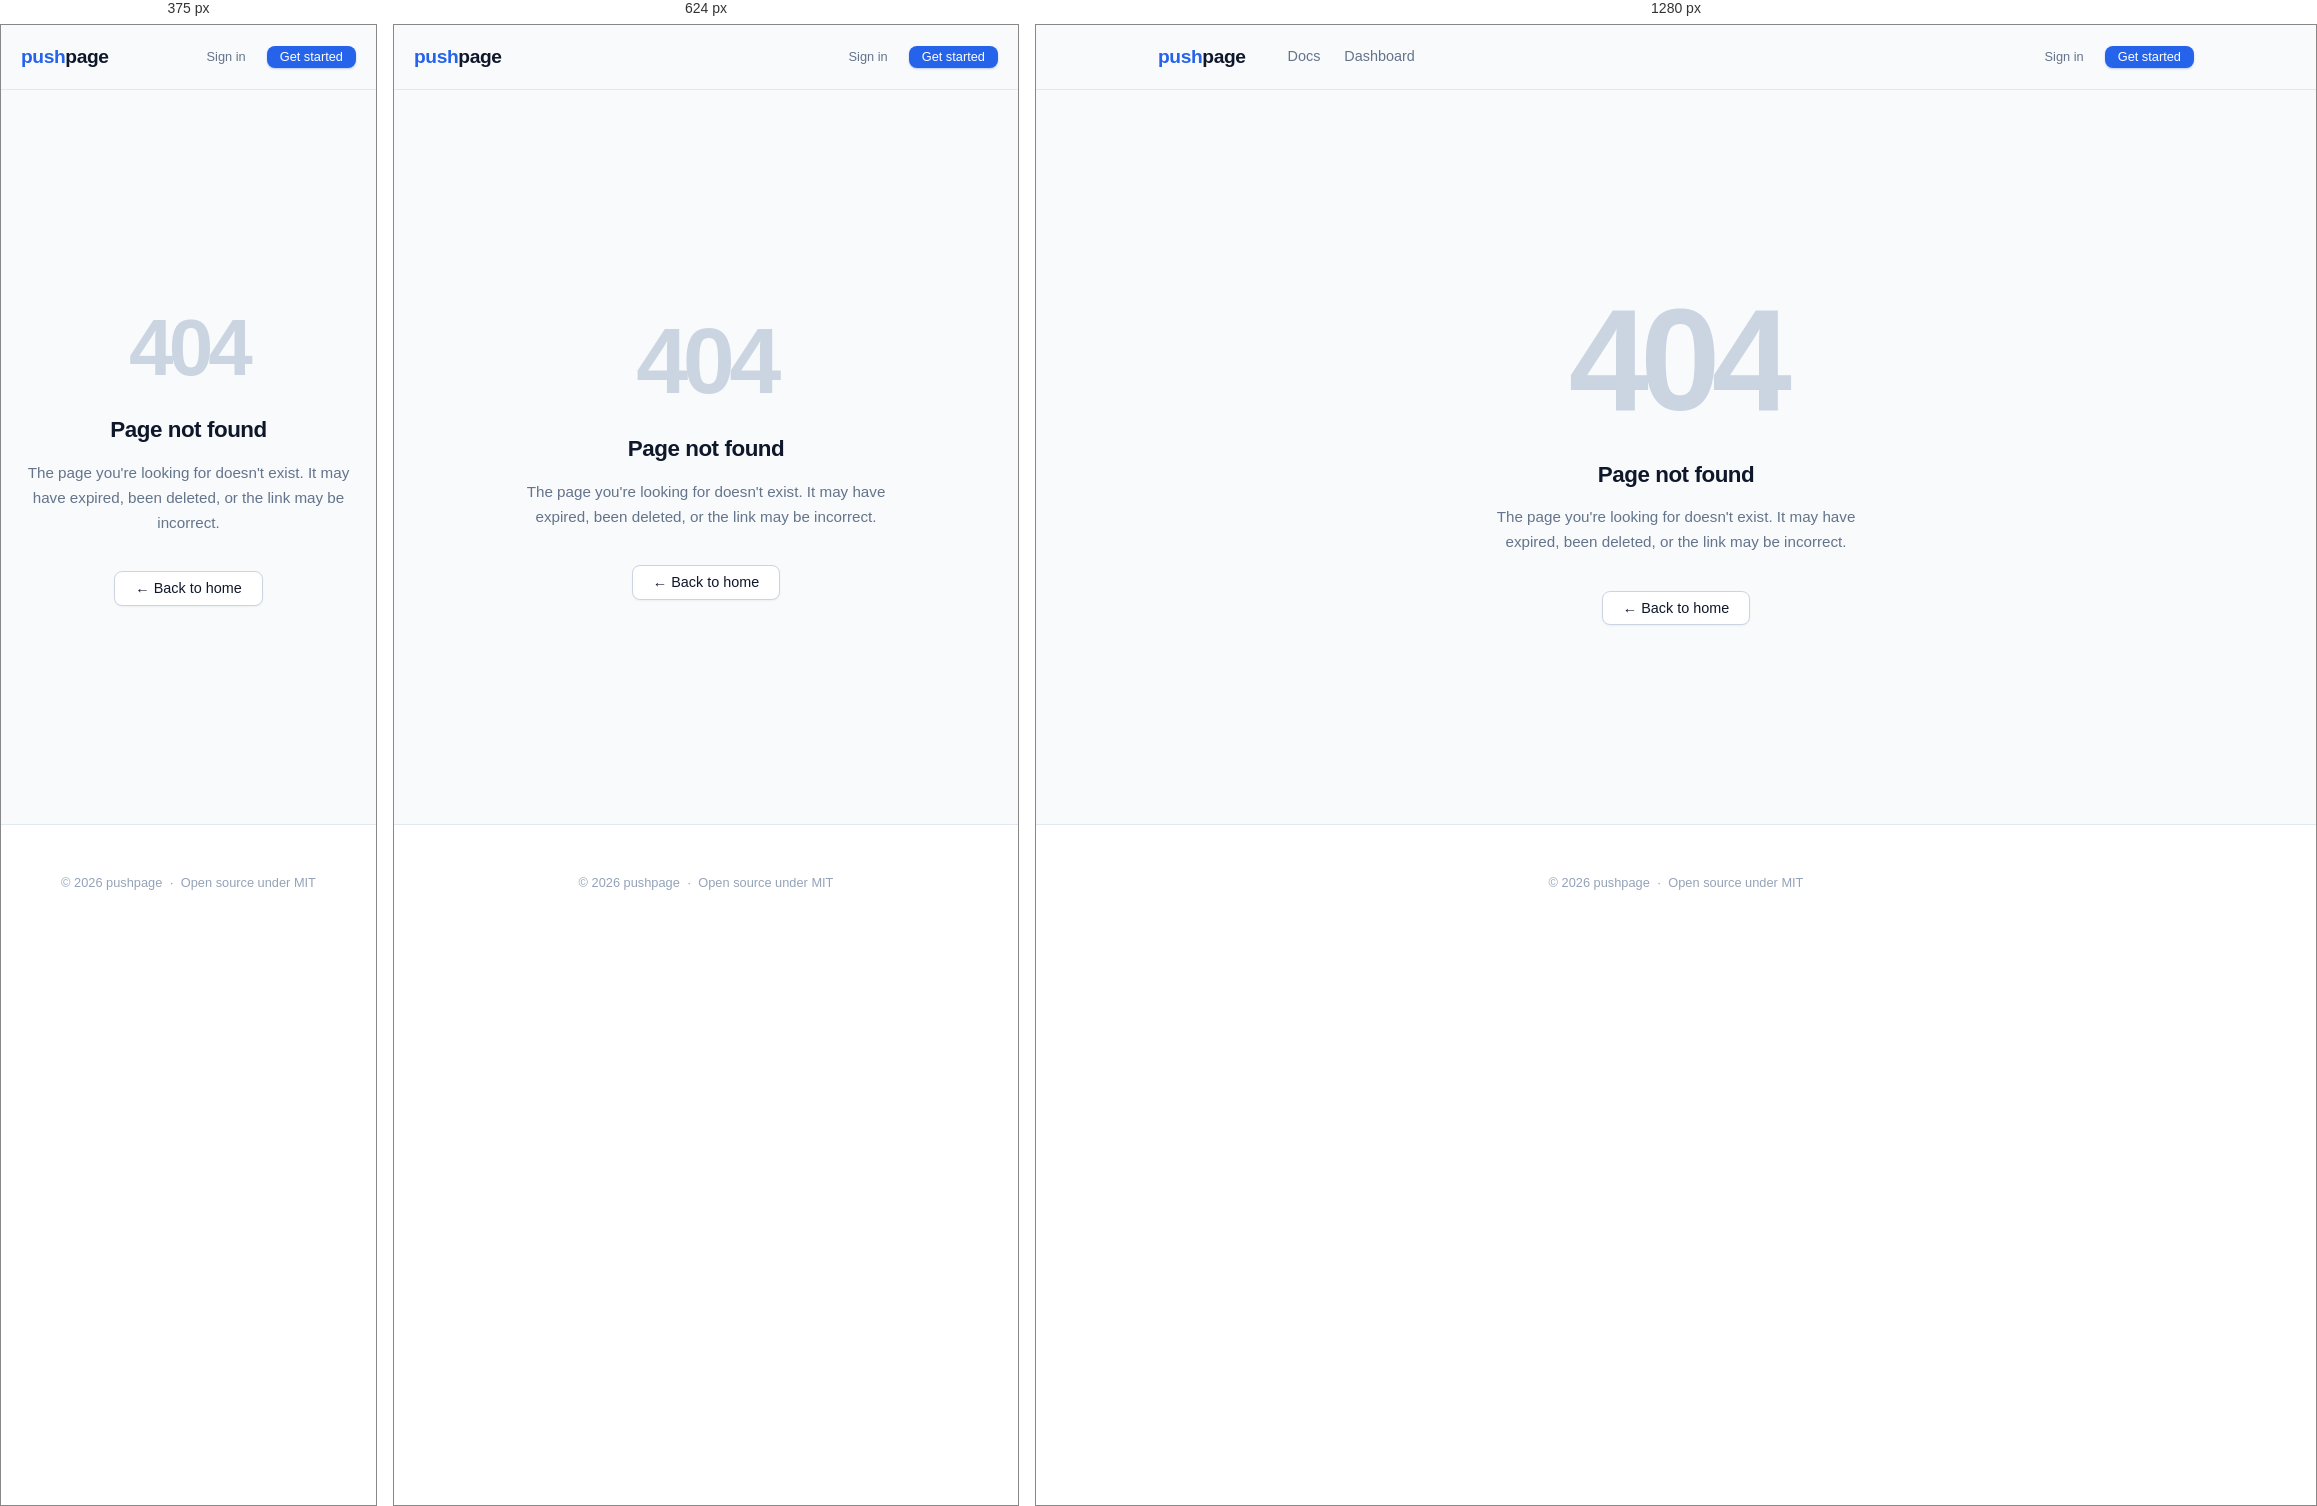
Rendered at 375 px, 624 px and 1280 px, left to right.

<!-- file: 404.html -->
<!DOCTYPE html>
<html lang="en">
<head>
    <meta charset="utf-8">
    <meta name="viewport" content="width=device-width, initial-scale=1">
    <title>Page not found · pushpage</title>
    <link rel="icon" href="/static/favicon.svg" type="image/svg+xml">
    <link rel="stylesheet" href="/static/theme.css">
    <style>
        main {
            flex: 1;
            display: flex;
            flex-direction: column;
            align-items: center;
            justify-content: center;
            padding: 60px 24px;
            text-align: center;
        }

        .error-code {
            font-size: clamp(5rem, 15vw, 9rem);
            font-weight: 800;
            line-height: 1;
            letter-spacing: -.06em;
            color: var(--border-soft);
            margin-bottom: 24px;
            user-select: none;
        }

        .error-title {
            font-size: 1.4rem;
            font-weight: 700;
            letter-spacing: -.02em;
            margin-bottom: 12px;
        }

        .error-desc {
            font-size: .95rem;
            color: var(--text-muted);
            max-width: 400px;
            line-height: 1.65;
            margin-bottom: 36px;
        }
    </style>
</head>
<body>

<header class="site-header">
    <div class="header-inner">
        <a href="/" class="logo">push<span>page</span></a>
        <nav class="site-nav">
            <a href="/docs" class="nav-link">Docs</a>
            <a href="/dashboard" class="nav-link">Dashboard</a>
        </nav>
        <div class="header-actions">
            <a href="/dashboard" class="btn btn-ghost btn-sm">Sign in</a>
            <a href="/dashboard" class="btn btn-primary btn-sm">Get started</a>
        </div>
    </div>
</header>

<main>
    <div class="error-code">404</div>
    <h1 class="error-title">Page not found</h1>
    <p class="error-desc">
        The page you're looking for doesn't exist. It may have expired,
        been deleted, or the link may be incorrect.
    </p>
    <a href="/" class="btn btn-secondary">← Back to home</a>
</main>

<footer>
    <div class="footer-inner">
        <div class="footer-bottom" style="border:none;padding:0">
            &copy; 2026 pushpage &nbsp;·&nbsp; Open source under MIT
        </div>
    </div>
</footer>

</body>
</html>


/* @media block from static/theme.css */
@media (max-width: 768px) {
    .header-inner { padding: 0 20px; gap: 16px; }
    .footer-grid { grid-template-columns: 1fr 1fr; }
    .site-nav { display: none; }
}

/* @media block from static/theme.css */
@media (max-width: 480px) {
    .footer-grid { grid-template-columns: 1fr; }
}